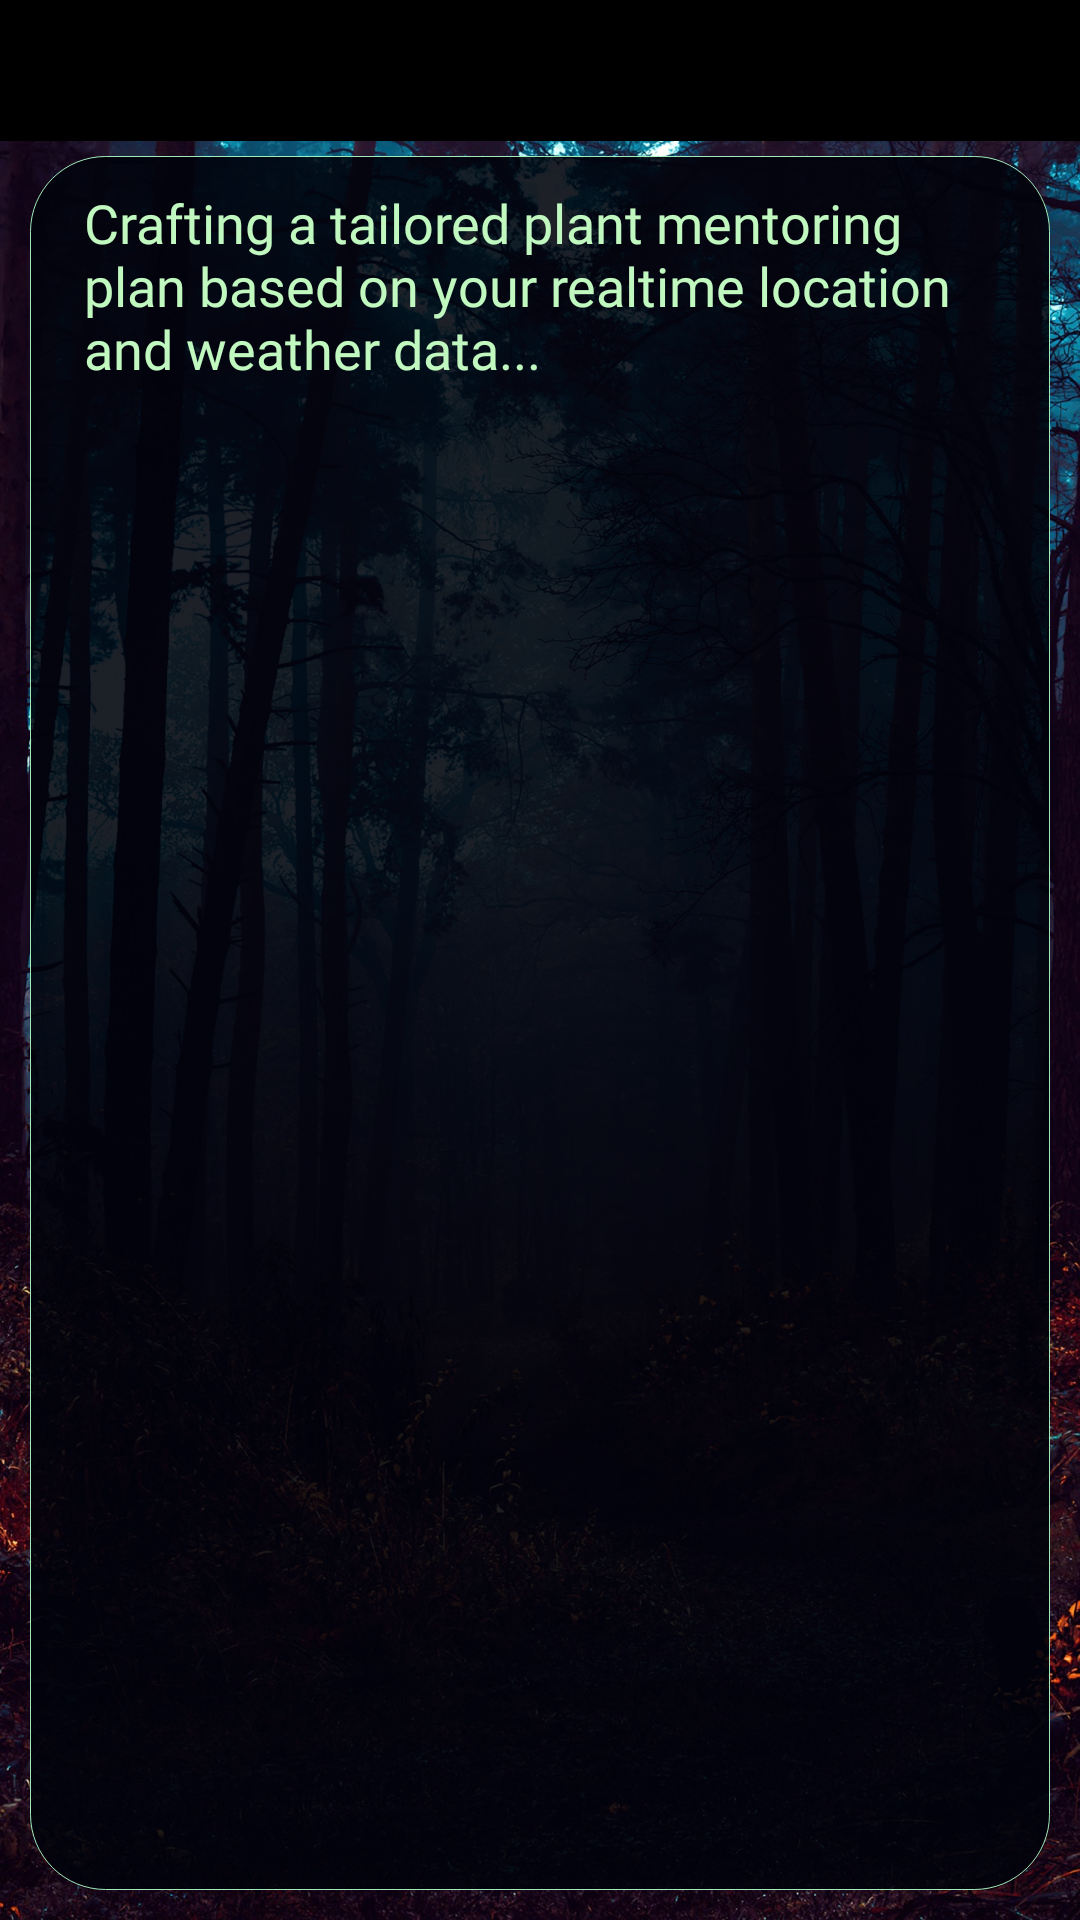

Here is an Android app screen rendered from its layout file. Give the layout XML and the strings, colors and styles it references.
<!-- AndroidManifest.xml: application theme Theme.GreenBookApp -->
<!-- res/layout/activity_realtime_mentoring.xml -->
<?xml version="1.0" encoding="utf-8"?>
<RelativeLayout xmlns:android="http://schemas.android.com/apk/res/android"
    xmlns:app="http://schemas.android.com/apk/res-auto"
    xmlns:tools="http://schemas.android.com/tools"
    android:layout_width="match_parent"
    android:layout_height="match_parent"
    android:background="@drawable/newpostbg"
    tools:context=".PostActivity">

    <include layout="@layout/app_bar_layout"
        android:id="@+id/mentoring_page_toolbar"
        />


    <TextView
        android:layout_width="370dp"
        android:layout_height="300dp"
        android:layout_alignParentTop="true"
        android:layout_alignParentStart="true"
        android:layout_marginTop="52dp"
        android:id="@+id/realtime_tv"
        android:text="Crafting a tailored plant mentoring plan based on your realtime location and weather data..."
        android:layout_alignParentEnd="true"
        android:layout_marginEnd="10dp"
        android:layout_marginStart="10dp"
        android:textColorHint="#434141"
        android:layout_marginLeft="8dp"
        android:layout_alignParentBottom="true"
        android:layout_marginBottom="10dp"
        android:paddingTop="10dp"
        android:paddingLeft="18dp"
        android:paddingRight="18dp"
        android:textSize="18sp"
        android:paddingBottom="10dp"
        android:scrollbars="vertical"
        android:scrollbarThumbVertical="@drawable/custom_scrollbar"
        android:gravity="left"
        android:fontFamily="@font/andika_new_basic"
        android:textColor="#C0F8C0"
        android:background="@drawable/edittext7nnn"
        />


    <com.airbnb.lottie.LottieAnimationView
        android:layout_width="40dp"
        android:layout_height="60dp"
        android:id="@+id/realtime_loading"
        android:layout_alignParentEnd="true"
        android:layout_centerInParent="true"
        android:layout_alignParentBottom="true"
        android:layout_alignParentStart="true"
        android:layout_alignParentTop="true"
        android:layout_marginTop="530dp"
        android:layout_marginStart="160dp"
        android:layout_marginBottom="110dp"
        android:layout_marginEnd="160dp"
        app:lottie_repeatCount="@integer/material_motion_duration_long_2"
        app:lottie_autoPlay="true"
        app:lottie_rawRes="@raw/loading"
        android:visibility="visible"
        />

</RelativeLayout>
<!-- res/layout/app_bar_layout.xml (included above) -->
<?xml version="1.0" encoding="utf-8"?>
<androidx.appcompat.widget.Toolbar xmlns:android="http://schemas.android.com/apk/res/android"
    android:layout_width="match_parent"
    android:layout_height="47dp"
    xmlns:app="http://schemas.android.com/apk/res-auto"
    android:id="@+id/main_app_bar"
    android:background="#000000"
    android:alpha="1"
    android:theme="@style/ThemeOverlay.AppCompat.Dark.ActionBar">
</androidx.appcompat.widget.Toolbar>
<!-- resources referenced by this layout -->
<resources>
  <!-- drawable custom_scrollbar (drawable) -->
  <?xml version="1.0" encoding="utf-8"?>
  <shape xmlns:android="http://schemas.android.com/apk/res/android">
  
      <solid android:color="#C0F8C0"/>  
      <corners android:radius="16dp"/>   
      <size android:width="2.7dp"/>
  
  </shape>
  <!-- drawable edittext7nnn (drawable) -->
  <?xml version="1.0" encoding="utf-8"?>
  <shape xmlns:android="http://schemas.android.com/apk/res/android"
      android:shape="rectangle">
  
      <solid
          android:color="#E101030C"/>
  
      <stroke
          android:width="0.07dp"
          android:color="#F0A9F8C3"/>
  
      <corners
          android:radius="25dp"/>
  </shape>
  <!-- drawable newpostbg: jpeg bitmap (drawable, 906639 bytes) -->
  <style name="Theme.GreenBookApp" parent="Theme.MaterialComponents.DayNight.NoActionBar">
          
          <item name="colorPrimary">#04C370</item>
          <item name="colorPrimaryVariant">@color/purple_700</item>
          <item name="colorOnPrimary">@color/white</item>
          
          <item name="colorSecondary">@color/teal_200</item>
          <item name="colorSecondaryVariant">@color/teal_700</item>
          <item name="colorOnSecondary">@color/black</item>
          
          <item name="android:statusBarColor">@color/black</item>
          <item name="android:windowLightStatusBar">false</item>
          
      </style>
  <color name="purple_700">#14C578</color>
  <color name="white">#FFFFFFFF</color>
  <color name="teal_200">#FF03DAC5</color>
  <color name="teal_700">#FF018786</color>
  <color name="black">#FF000000</color>
</resources>
